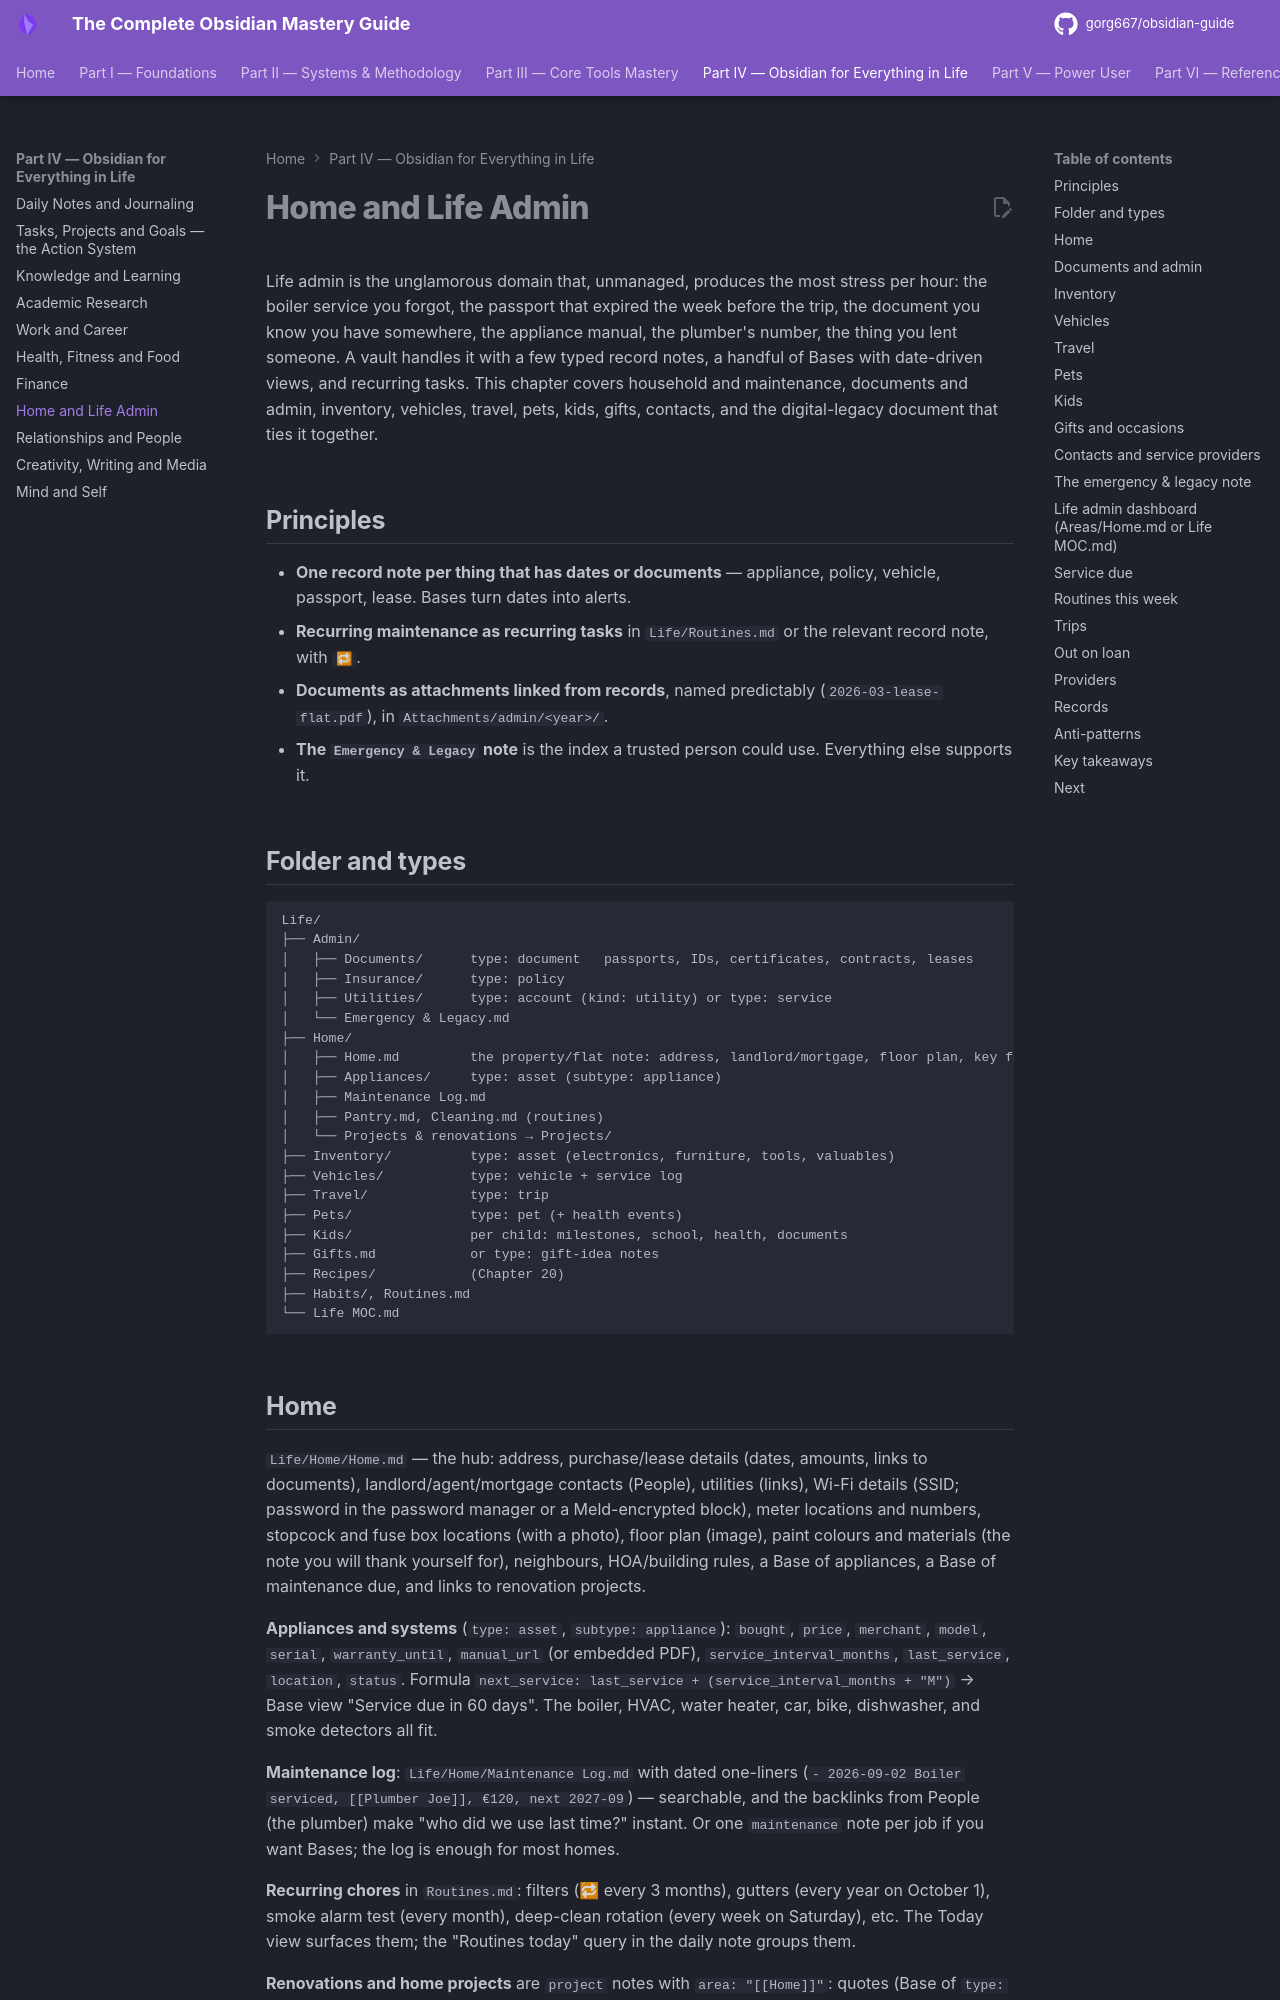

repository: gorg667/obsidian-guide · page: 22-home-life-admin/index.html · generator: mkdocs

# Home and Life Admin

Life admin is the unglamorous domain that, unmanaged, produces the most stress per hour: the boiler service you forgot, the passport that expired the week before the trip, the document you know you have somewhere, the appliance manual, the plumber's number, the thing you lent someone. A vault handles it with a few typed record notes, a handful of Bases with date-driven views, and recurring tasks. This chapter covers household and maintenance, documents and admin, inventory, vehicles, travel, pets, kids, gifts, contacts, and the digital-legacy document that ties it together.

## Principles

- **One record note per thing that has dates or documents** — appliance, policy, vehicle, passport, lease. Bases turn dates into alerts.
- **Recurring maintenance as recurring tasks** in `Life/Routines.md` or the relevant record note, with `🔁`.
- **Documents as attachments linked from records**, named predictably (`2026-03-lease-flat.pdf`), in `Attachments/admin/<year>/`.
- **The `Emergency & Legacy` note** is the index a trusted person could use. Everything else supports it.

## Folder and types

```text
Life/
├── Admin/
│   ├── Documents/      type: document   passports, IDs, certificates, contracts, leases
│   ├── Insurance/      type: policy
│   ├── Utilities/      type: account (kind: utility) or type: service
│   └── Emergency & Legacy.md
├── Home/
│   ├── Home.md         the property/flat note: address, landlord/mortgage, floor plan, key facts
│   ├── Appliances/     type: asset (subtype: appliance)
│   ├── Maintenance Log.md
│   ├── Pantry.md, Cleaning.md (routines)
│   └── Projects & renovations → Projects/
├── Inventory/          type: asset (electronics, furniture, tools, valuables)
├── Vehicles/           type: vehicle + service log
├── Travel/             type: trip
├── Pets/               type: pet (+ health events)
├── Kids/               per child: milestones, school, health, documents
├── Gifts.md            or type: gift-idea notes
├── Recipes/            (Chapter 20)
├── Habits/, Routines.md
└── Life MOC.md
```
